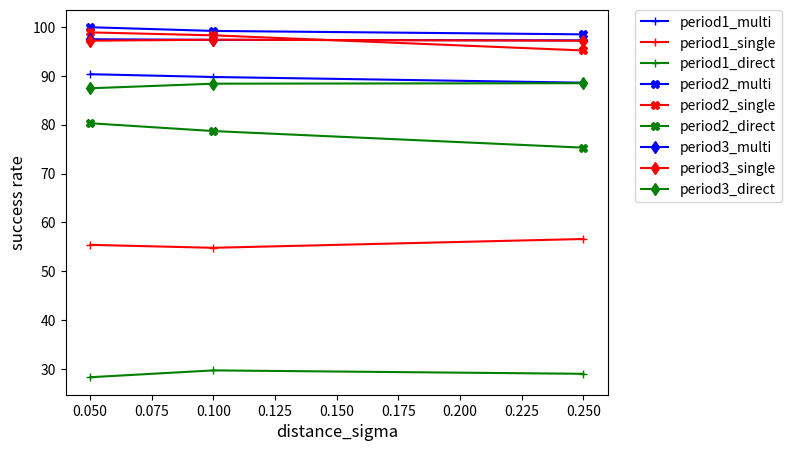

Here is the Python script that generated this plot: (Note: this script raises an exception after producing the figure.)
import matplotlib.pylab as plt
from matplotlib.pyplot import MultipleLocator
import numpy as np

# # s_mu
# fig ,ax = plt.subplots(figsize = (7, 5))
#
# x11 = [-1,  0, 0.75, 1.5, 2.5]
# y11 = [98.96, 97.2, 93.5, 91.8, 89.6]
# x12 = [-1,  0, 0.75, 1.5, 2.5]
# y12 = [55.5, 56.3, 54.9, 57.8, 56.6]
# x13 = [-1,  0, 0.75, 1.5, 2.5]
# y13 = [20.3, 23.5, 26.4, 27.8, 29]
#
# x21 = [0.5,  1.5, 2, 3, 5]
# y21 = [99.8, 99.2, 98.5, 96.4, 93.2]
# x22 = [0.5,  1.5, 2, 3, 5]
# y22 = [97.5, 98.2, 95.2, 93.8, 92.1]
# x23 = [0.5,  1.5, 2, 3, 5]
# y23 = [84.6, 75.8, 75.3, 72.6, 70]
#
# x31 = [0.5,  1.5, 2.5, 4, 6]
# y31 = [98.9, 98.2, 97.27, 96.2, 95.1]
# x32 = [0.5,  1.5, 2.5, 4, 6]
# y32 = [98.5, 98.4, 97.2, 96.7, 95.2]
# x33 = [0.5,  1.5, 2.5, 4, 6]
# y33 = [91.11, 90.62, 88.5, 87.4, 85.7]
#
#
# plt.plot(x11,y11, label = "period1_multi", c='b', marker='+')
# plt.plot(x12,y12, label = "period1_single", c='r', marker='+')
# plt.plot(x13,y13, label = "period1_direct", c='g', marker='+')
#
# plt.plot(x21,y21, label = "period2_multi", c='b', marker='X')
# plt.plot(x22,y22, label = "period2_single", c='r', marker='X')
# plt.plot(x23,y23, label = "period2_direct", c='g', marker='X')
#
# plt.plot(x31,y31, label = "period3_multi", c='b', marker='d')
# plt.plot(x32,y32, label = "period3_single", c='r', marker='d')
# plt.plot(x33,y33, label = "period3_direct", c='g', marker='d')
#
# #
# # x = [1,2,3,4,5]
# # plt.plot(x,y11, label = "period1_multi", c='b', marker='+')
# # plt.plot(x,y12, label = "period1_single", c='r', marker='+')
# # plt.plot(x,y13, label = "period1_direct", c='g', marker='+')
# #
# # plt.plot(x,y21, label = "period2_multi", c='b', marker='X')
# # plt.plot(x,y22, label = "period2_single", c='r', marker='X')
# # plt.plot(x,y23, label = "period2_direct", c='g', marker='X')
# # #
# # plt.plot(x,y31, label = "period3_multi", c='b', marker='d')
# # plt.plot(x,y32, label = "period3_single", c='r', marker='d')
# # plt.plot(x,y33, label = "period3_direct", c='g', marker='d')
#
#
# plt.xlabel("s_mu", fontsize = 12)
# plt.ylabel("success rate", fontsize=12)
#
# # x_major_locator = MultipleLocator(1)
# # # 把x轴的刻度间隔设置为1，并存在变量里
# # y_major_locator = MultipleLocator(1)
# # # 把y轴的刻度间隔设置为10，并存在变量里
# # ax = plt.gca()
# # # ax为两条坐标轴的实例
# # ax.xaxis.set_major_locator(x_major_locator)
# # # 把x轴的主刻度设置为1的倍数
# # ax.yaxis.set_major_locator(y_major_locator)
# # # 把y轴的主刻度设置为10的倍数
#
#
# # plt.xticks(np.arange(7, 17, 1),fontproperties = 'Times New Roman', size = 10)
# # plt.yticks(np.arange(78, 100, 2),fontproperties = 'Times New Roman', size = 10)
#
# # box = ax.get_position()
# # ax.set_position([box.x0, box.y0, box.width , box.height* 0.8])
#
# # plt.legend(bbox_to_anchor=(1.05, 1))
# lgnd = plt.legend(bbox_to_anchor=(1.05, 1), loc=2, borderaxespad=0, numpoints=1, fontsize=10)
# lgnd.legendHandles[0]._legmarker.set_markersize(16)
# lgnd.legendHandles[1]._legmarker.set_markersize(10)
#
# fig.subplots_adjust(right=0.7)
#
# plt.show()

#
# # s_sigma
# fig ,ax = plt.subplots(figsize = (7, 5))
#
# x11 = [0.05, 0.1, 0.25, 0.8]
# y11 = [92.6, 90.9, 88.6, 90.2]
# x12 = [0.05, 0.1, 0.25, 0.8]
# y12 = [55.4, 53.8, 56.6, 54.7]
# x13 = [0.05, 0.1, 0.25, 0.8]
# y13 = [30.2, 29.7, 29, 31.3]
#
# x21 = [0.02, 0.05, 0.1, 0.25]
# y21 = [98.3, 97.6, 96.8, 98.5]
# x22 = [0.02, 0.05, 0.1, 0.25]
# y22 = [93.3, 92.8, 93.5, 95.2]
# x23 = [0.02, 0.05, 0.1, 0.25]
# y23 = [76.2, 74.9, 73.3, 75.3]
#
# x31 = [0.01, 0.02, 0.05, 0.25]
# y31 = [98.56, 96.34, 94.76, 97.27]
# x32 = [0.01, 0.02, 0.05, 0.25]
# y32 = [98.2, 96.58, 94.4, 97.2]
# x33 = [0.01, 0.02, 0.05, 0.25]
# y33 = [90.6, 89.84, 87.98, 88.5]
#
#
# plt.plot(x11,y11, label = "period1_multi", c='b', marker='+')
# plt.plot(x12,y12, label = "period1_single", c='r', marker='+')
# plt.plot(x13,y13, label = "period1_direct", c='g', marker='+')
#
# plt.plot(x21,y21, label = "period2_multi", c='b', marker='X')
# plt.plot(x22,y22, label = "period2_single", c='r', marker='X')
# plt.plot(x23,y23, label = "period2_direct", c='g', marker='X')
# #
# plt.plot(x31,y31, label = "period3_multi", c='b', marker='d')
# plt.plot(x32,y32, label = "period3_single", c='r', marker='d')
# plt.plot(x33,y33, label = "period3_direct", c='g', marker='d')
# #
# # x = [1,2,3,4]
# # plt.plot(x,y11, label = "period1_multi", c='b', marker='+')
# # plt.plot(x,y12, label = "period1_single", c='r', marker='+')
# # plt.plot(x,y13, label = "period1_direct", c='g', marker='+')
# #
# # plt.plot(x,y21, label = "period2_multi", c='b', marker='X')
# # plt.plot(x,y22, label = "period2_single", c='r', marker='X')
# # plt.plot(x,y23, label = "period2_direct", c='g', marker='X')
# # #
# # plt.plot(x,y31, label = "period3_multi", c='b', marker='d')
# # plt.plot(x,y32, label = "period3_single", c='r', marker='d')
# # plt.plot(x,y33, label = "period3_direct", c='g', marker='d')
#
# plt.xlabel("s_sigma", fontsize = 12)
# plt.ylabel("success rate", fontsize=12)
#
# # x_major_locator = MultipleLocator(1)
# # # 把x轴的刻度间隔设置为1，并存在变量里
# # y_major_locator = MultipleLocator(1)
# # # 把y轴的刻度间隔设置为10，并存在变量里
# # ax = plt.gca()
# # # ax为两条坐标轴的实例
# # ax.xaxis.set_major_locator(x_major_locator)
# # # 把x轴的主刻度设置为1的倍数
# # ax.yaxis.set_major_locator(y_major_locator)
# # # 把y轴的主刻度设置为10的倍数
#
#
# # plt.xticks(np.arange(7, 17, 1),fontproperties = 'Times New Roman', size = 10)
# # plt.yticks(np.arange(78, 100, 2),fontproperties = 'Times New Roman', size = 10)
#
# # box = ax.get_position()
# # ax.set_position([box.x0, box.y0, box.width , box.height* 0.8])
#
# # plt.legend(bbox_to_anchor=(1.05, 1))
# lgnd = plt.legend(bbox_to_anchor=(1.05, 1), loc=2, borderaxespad=0, numpoints=1, fontsize=10)
# lgnd.legendHandles[0]._legmarker.set_markersize(16)
# lgnd.legendHandles[1]._legmarker.set_markersize(10)
#
# fig.subplots_adjust(right=0.7)
#
# plt.show()







# d_sigma
fig ,ax = plt.subplots(figsize = (7, 5))

x11 = [0.05,0.1,0.25]
y11 = [90.34, 89.77, 88.6]
x12 = [0.05,0.1,0.25]
y12 = [55.4, 54.8, 56.6]
x13 = [0.05,0.1,0.25]
y13 = [28.3, 29.7,29]

x21 = [0.05,0.1,0.25]
y21 = [99.96, 99.2, 98.5]
x22 = [0.05,0.1,0.25]
y22 = [98.9, 98.3, 95.2]
x23 = [0.05,0.1,0.25]
y23 = [80.3, 78.7, 75.3]

x31 = [0.05,0.1,0.25]
y31 = [97.5, 97.38, 97.27]
x32 = [0.05,0.1,0.25]
y32 = [97.2, 97.4, 97.2]
x33 = [0.05,0.1,0.25]
y33 = [87.46, 88.4, 88.5]


plt.plot(x11,y11, label = "period1_multi", c='b', marker='+')
plt.plot(x12,y12, label = "period1_single", c='r', marker='+')
plt.plot(x13,y13, label = "period1_direct", c='g', marker='+')

plt.plot(x21,y21, label = "period2_multi", c='b', marker='X')
plt.plot(x22,y22, label = "period2_single", c='r', marker='X')
plt.plot(x23,y23, label = "period2_direct", c='g', marker='X')

plt.plot(x31,y31, label = "period3_multi", c='b', marker='d')
plt.plot(x32,y32, label = "period3_single", c='r', marker='d')
plt.plot(x33,y33, label = "period3_direct", c='g', marker='d')

# x = [1,2,3]
# plt.plot(x,y11, label = "period1_multi", c='b', marker='+')
# plt.plot(x,y12, label = "period1_single", c='r', marker='+')
# plt.plot(x,y13, label = "period1_direct", c='g', marker='+')
#
# plt.plot(x,y21, label = "period2_multi", c='b', marker='X')
# plt.plot(x,y22, label = "period2_single", c='r', marker='X')
# plt.plot(x,y23, label = "period2_direct", c='g', marker='X')
#
# plt.plot(x,y31, label = "period3_multi", c='b', marker='d')
# plt.plot(x,y32, label = "period3_single", c='r', marker='d')
# plt.plot(x,y33, label = "period3_direct", c='g', marker='d')

plt.xlabel("distance_sigma", fontsize = 12)
plt.ylabel("success rate", fontsize=12)

# x_major_locator = MultipleLocator(1)
# 把x轴的刻度间隔设置为1，并存在变量里
# y_major_locator = MultipleLocator(1)
# # 把y轴的刻度间隔设置为10，并存在变量里
# ax = plt.gca()
# # ax为两条坐标轴的实例
# ax.xaxis.set_major_locator(x_major_locator)
# 把x轴的主刻度设置为1的倍数/
# ax.yaxis.set_major_locator(y_major_locator)
# # 把y轴的主刻度设置为10的倍数


# plt.xticks(np.arange(7, 17, 1),fontproperties = 'Times New Roman', size = 10)
# plt.yticks(np.arange(78, 100, 2),fontproperties = 'Times New Roman', size = 10)

# box = ax.get_position()
# ax.set_position([box.x0, box.y0, box.width , box.height* 0.8])

# plt.legend(bbox_to_anchor=(1.05, 1))
lgnd = plt.legend(bbox_to_anchor=(1.05, 1), loc=2, borderaxespad=0, numpoints=1, fontsize=10)
lgnd.legendHandles[0]._legmarker.set_markersize(16)
lgnd.legendHandles[1]._legmarker.set_markersize(10)

fig.subplots_adjust(right=0.7)

plt.show()